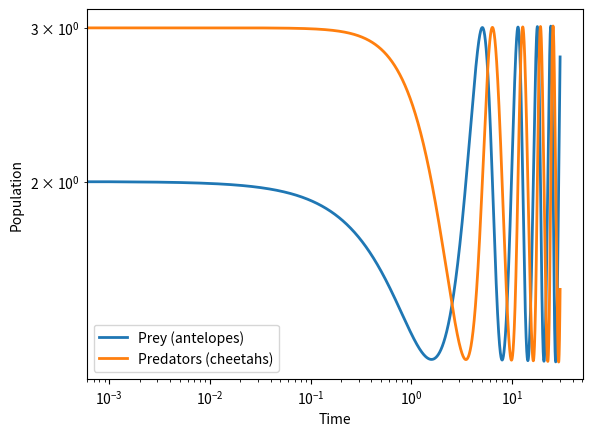

Write the Python code that produced this figure.
"""Lotka-Volterra predator-prey simulation using explicit Euler.

Algorithm:
- Define population derivatives for prey and predators.
- Step forward in time with explicit Euler: y_{t+1} = y_t + dt * f(y_t).
- Plot population trajectories on log-log axes.
"""
from __future__ import annotations

from dataclasses import dataclass
from typing import Callable

import numpy as np
import matplotlib.pyplot as plt


@dataclass(frozen=True)
class LotkaVolterraParams:
    """Model parameters for the predator-prey system."""

    prey_birth: float
    predator_death: float
    predation_rate: float
    predator_reproduction: float


def derivatives(state: np.ndarray, params: LotkaVolterraParams) -> np.ndarray:
    """Compute derivatives [dPrey/dt, dPredator/dt]."""

    prey, predator = state
    d_prey = params.prey_birth * prey - params.predation_rate * prey * predator
    d_pred = -params.predator_death * predator + params.predator_reproduction * prey * predator
    return np.array([d_prey, d_pred], dtype=float)


class ExplicitEuler:
    """Explicit Euler integrator for ODE systems."""

    def integrate(
        self,
        deriv: Callable[[np.ndarray], np.ndarray],
        y0: np.ndarray,
        dt: float,
        steps: int,
    ) -> np.ndarray:
        y = np.zeros((steps, len(y0)), dtype=float)
        y[0] = y0
        for i in range(steps - 1):
            y[i + 1] = y[i] + dt * deriv(y[i])
        return y


def simulate(params: LotkaVolterraParams, y0: np.ndarray, dt: float, steps: int) -> tuple[np.ndarray, np.ndarray]:
    """Run the simulation and return (t, populations)."""

    t = np.arange(steps, dtype=float) * dt
    integrator = ExplicitEuler()
    populations = integrator.integrate(lambda s: derivatives(s, params), y0, dt, steps)
    return t, populations


def main() -> None:
    params = LotkaVolterraParams(
        prey_birth=1.0,
        predator_death=1.0,
        predation_rate=0.5,
        predator_reproduction=0.5,
    )

    dt = 0.001
    steps = 30000  # matches original length: total time = steps * dt
    y0 = np.array([2.0, 3.0], dtype=float)

    t, populations = simulate(params, y0, dt, steps)
    prey = populations[:, 0]
    predator = populations[:, 1]

    plt.loglog(t, prey, linewidth=2.0, label="Prey (antelopes)")
    plt.loglog(t, predator, linewidth=2.0, label="Predators (cheetahs)")
    plt.xlabel("Time")
    plt.ylabel("Population")
    plt.legend()
    plt.show()


if __name__ == "__main__":
    main()
